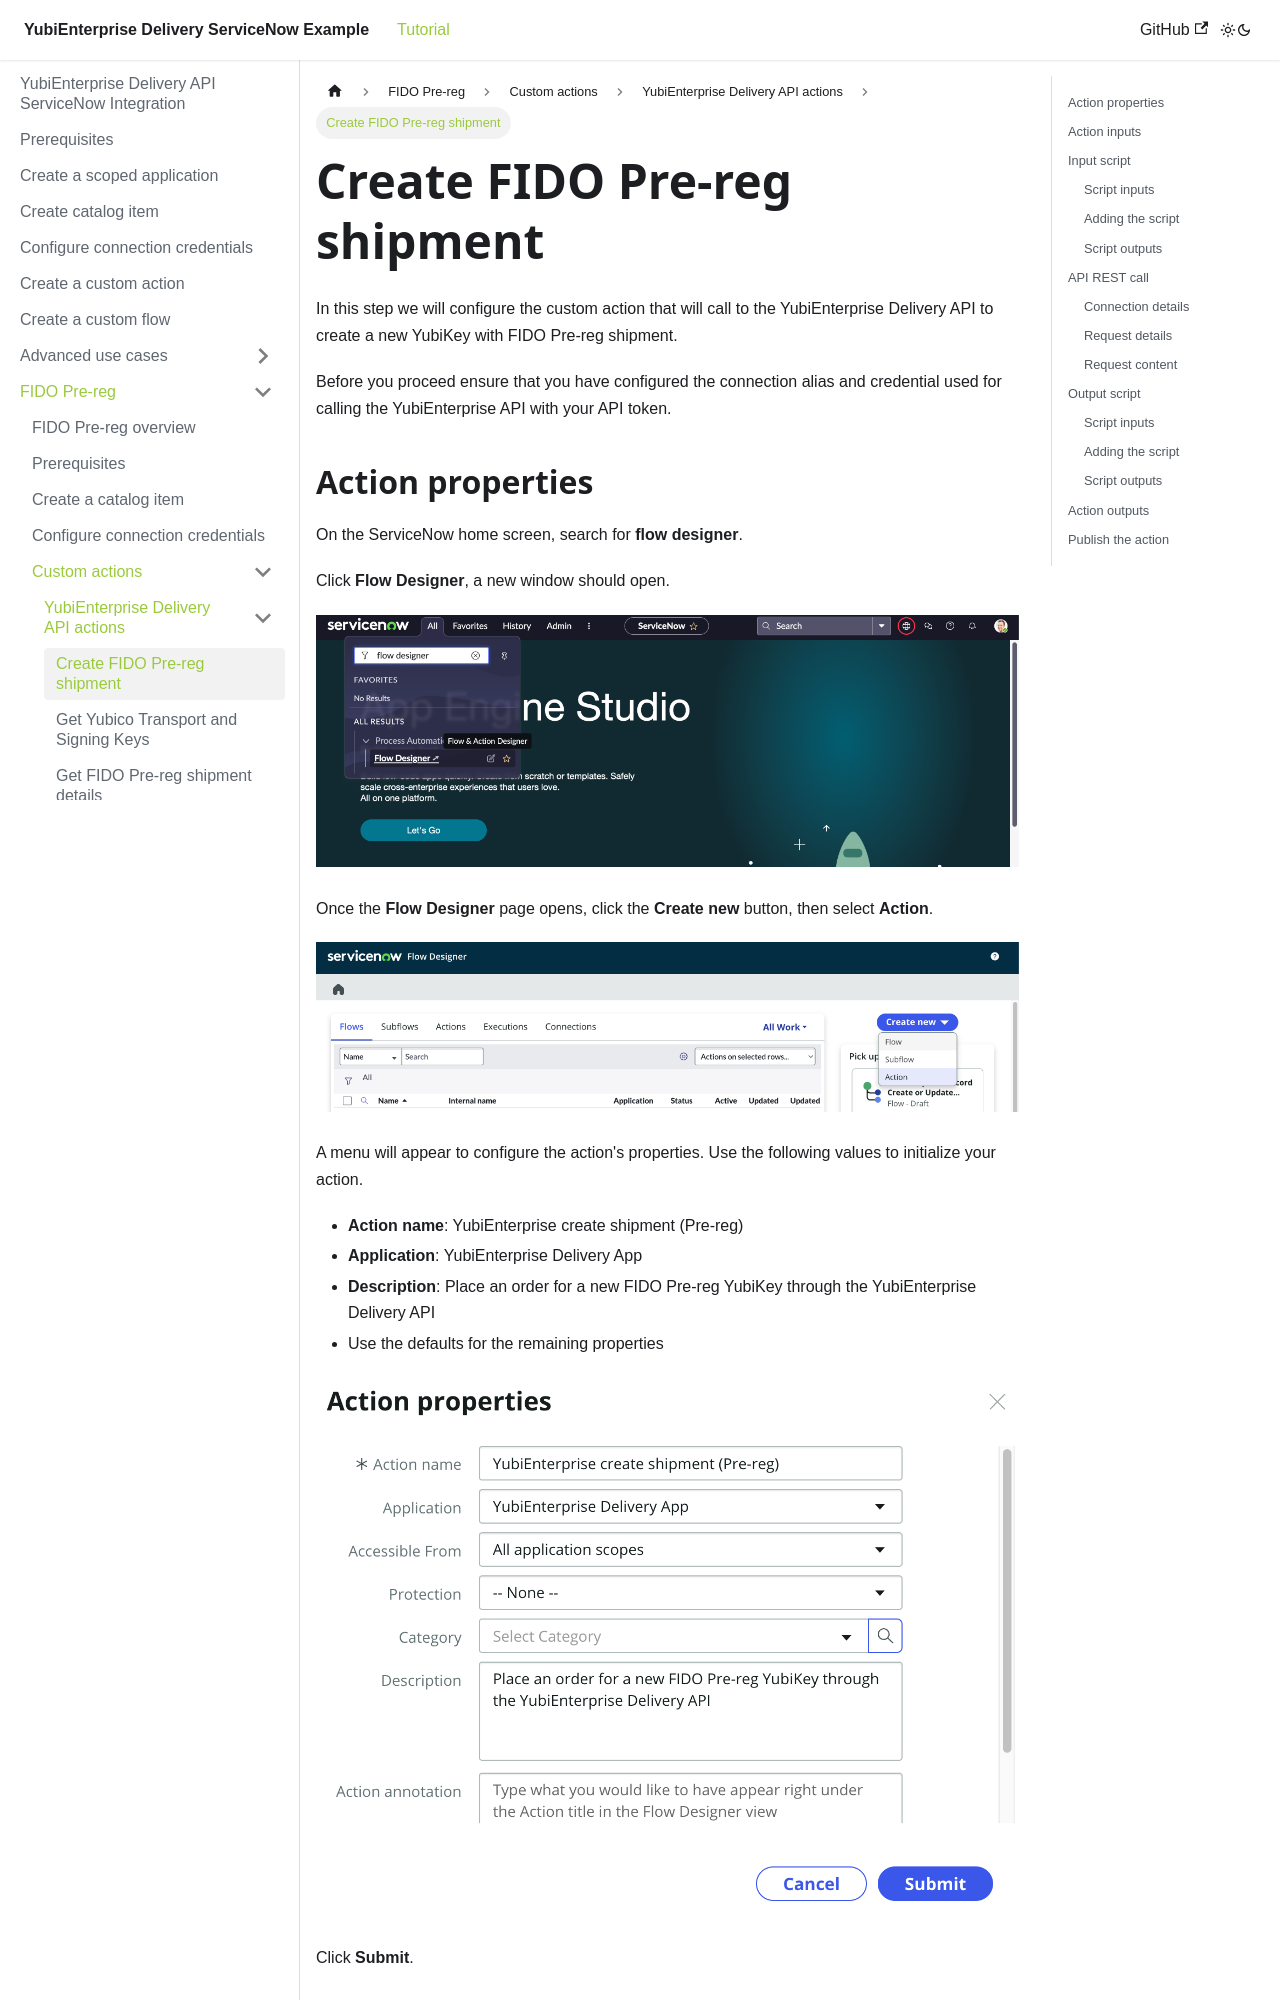

repository: YubicoLabs/yed-spoke-example · page: docs/fido-pre-reg/actions/YubiEnterprise/createshipment.html · generator: docusaurus

---
sidebar_position: 1
---

# Create FIDO Pre-reg shipment

In this step we will configure the custom action that will call to the YubiEnterprise Delivery API to create a new YubiKey with FIDO Pre-reg shipment.

Before you proceed ensure that you have configured the connection alias and credential used for calling the YubiEnterprise API with your API token.

## Action properties

On the ServiceNow home screen, search for **flow designer**.

Click **Flow Designer**, a new window should open.

![Configuration menu](/img/actions_1.png)

Once the **Flow Designer** page opens, click the **Create new** button, then select **Action**.

![Configuration menu](/img/actions_2.png)

A menu will appear to configure the action's properties. Use the following values to initialize your action.

- **Action name**: YubiEnterprise create shipment (Pre-reg)
- **Application**: YubiEnterprise Delivery App
- **Description**: Place an order for a new FIDO Pre-reg YubiKey through the YubiEnterprise Delivery API
- Use the defaults for the remaining properties

![Configuration menu](/img/pre-reg/pr-3.png)

Click **Submit**.
